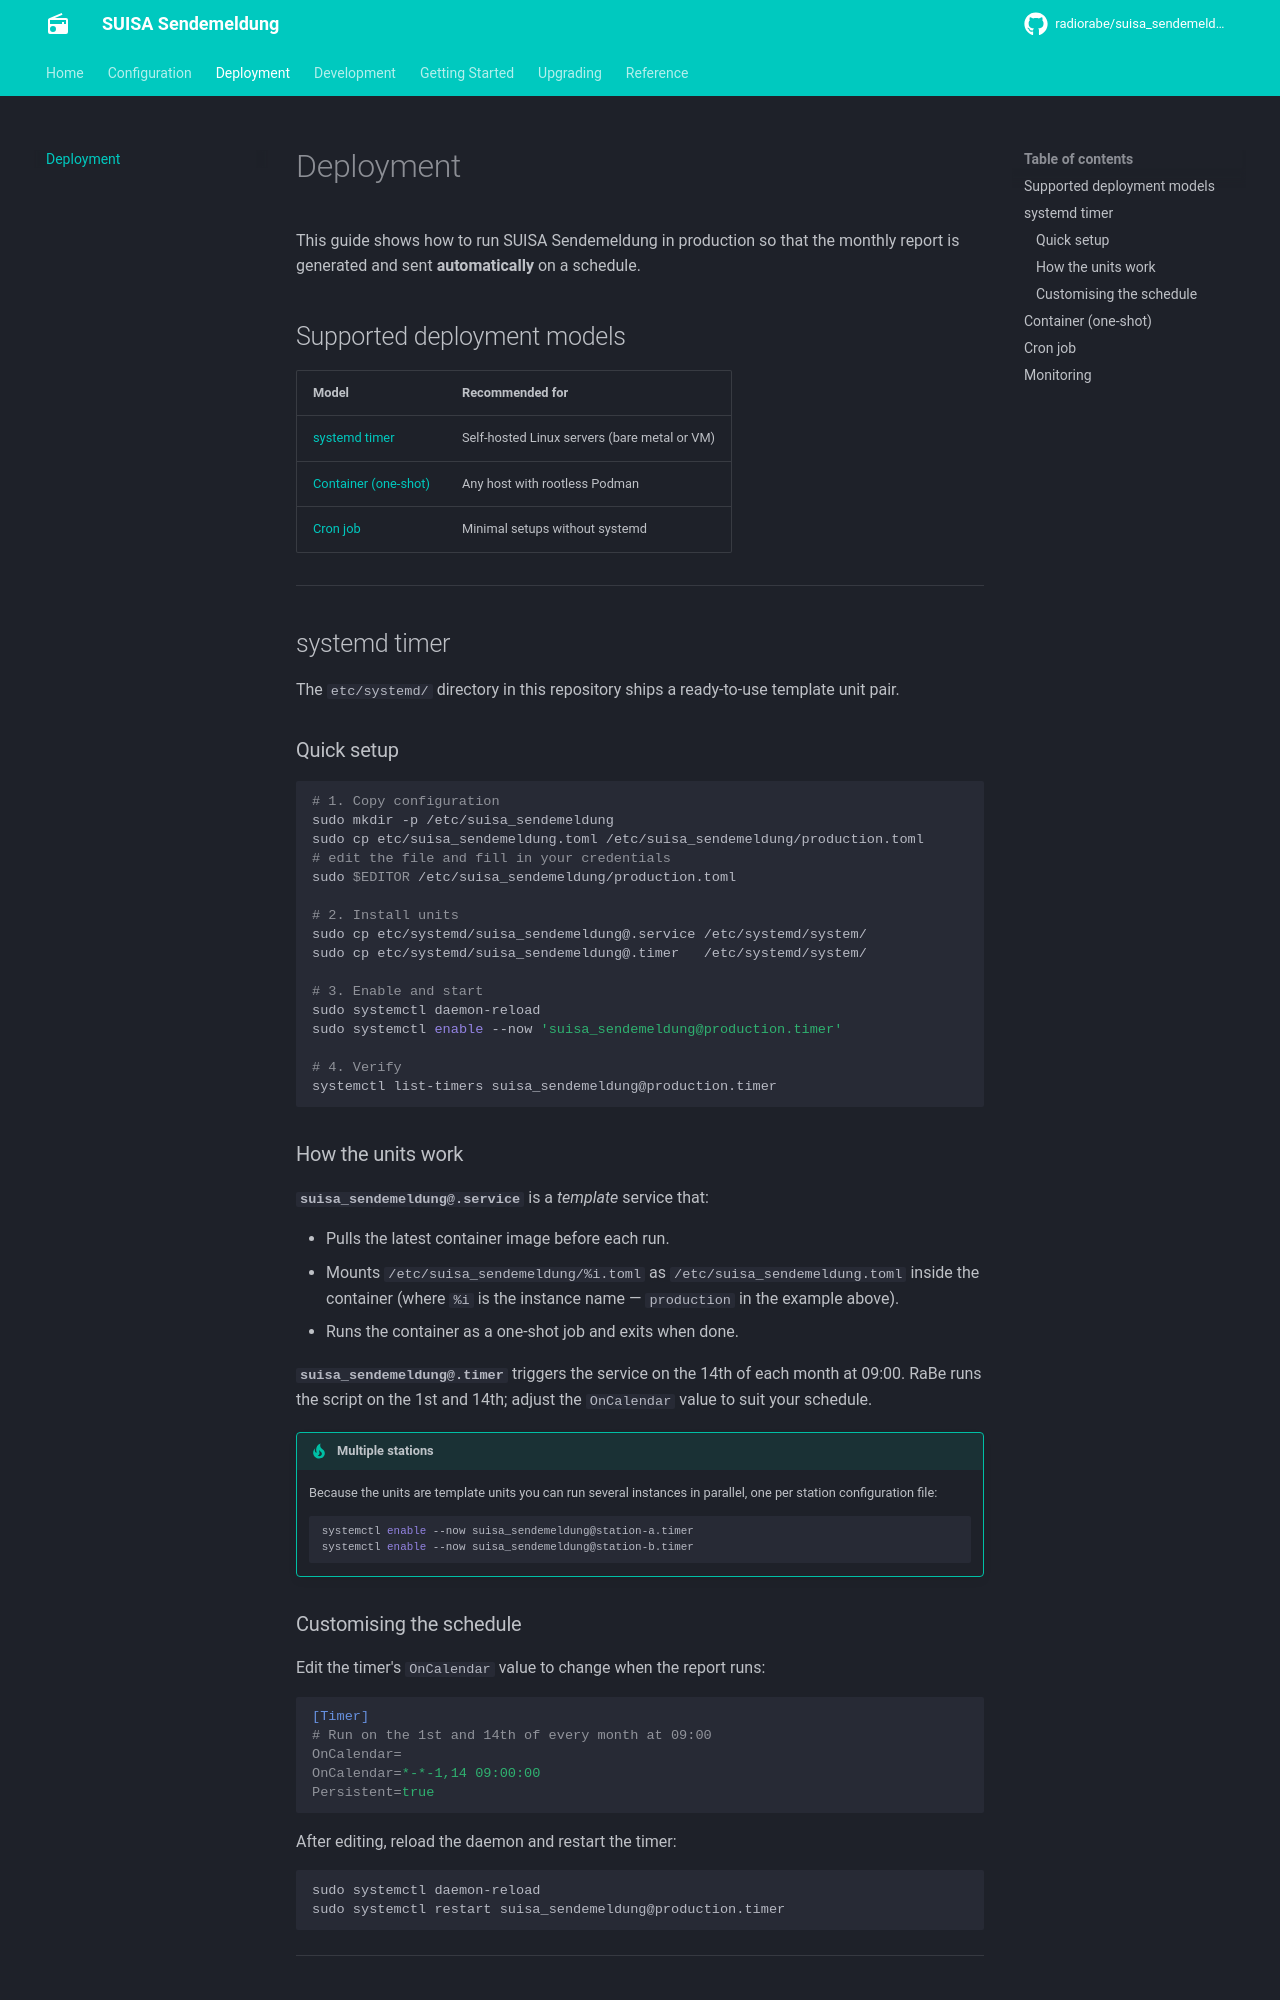

repository: radiorabe/suisa_sendemeldung · page: deployment/index.html · generator: mkdocs

# Deployment

This guide shows how to run SUISA Sendemeldung in production so that the
monthly report is generated and sent **automatically** on a schedule.

## Supported deployment models

| Model | Recommended for |
| ----- | --------------- |
| [systemd timer](#systemd-timer) | Self-hosted Linux servers (bare metal or VM) |
| [Container (one-shot)](#container-one-shot) | Any host with rootless Podman |
| [Cron job](#cron-job) | Minimal setups without systemd |

---

## systemd timer

The `etc/systemd/` directory in this repository ships a ready-to-use template
unit pair.

### Quick setup

```bash
# 1. Copy configuration
sudo mkdir -p /etc/suisa_sendemeldung
sudo cp etc/suisa_sendemeldung.toml /etc/suisa_sendemeldung/production.toml
# edit the file and fill in your credentials
sudo $EDITOR /etc/suisa_sendemeldung/production.toml

# 2. Install units
sudo cp etc/systemd/suisa_sendemeldung@.service /etc/systemd/system/
sudo cp etc/systemd/suisa_sendemeldung@.timer   /etc/systemd/system/

# 3. Enable and start
sudo systemctl daemon-reload
sudo systemctl enable --now 'suisa_sendemeldung@production.timer'

# 4. Verify
systemctl list-timers suisa_sendemeldung@production.timer
```

### How the units work

**`suisa_sendemeldung@.service`** is a *template* service that:

- Pulls the latest container image before each run.
- Mounts `/etc/suisa_sendemeldung/%i.toml` as `/etc/suisa_sendemeldung.toml`
  inside the container (where `%i` is the instance name — `production` in the
  example above).
- Runs the container as a one-shot job and exits when done.

**`suisa_sendemeldung@.timer`** triggers the service on the 14th of each month
at 09:00. RaBe runs the script on the 1st and 14th; adjust the `OnCalendar`
value to suit your schedule.

!!! tip "Multiple stations"
    Because the units are template units you can run several instances in
    parallel, one per station configuration file:

    ```bash
    systemctl enable --now suisa_sendemeldung@station-a.timer
    systemctl enable --now suisa_sendemeldung@station-b.timer
    ```

### Customising the schedule

Edit the timer's `OnCalendar` value to change when the report runs:

```ini
[Timer]
# Run on the 1st and 14th of every month at 09:00
OnCalendar=
OnCalendar=*-*-1,14 09:00:00
Persistent=true
```

After editing, reload the daemon and restart the timer:

```bash
sudo systemctl daemon-reload
sudo systemctl restart suisa_sendemeldung@production.timer
```

---
